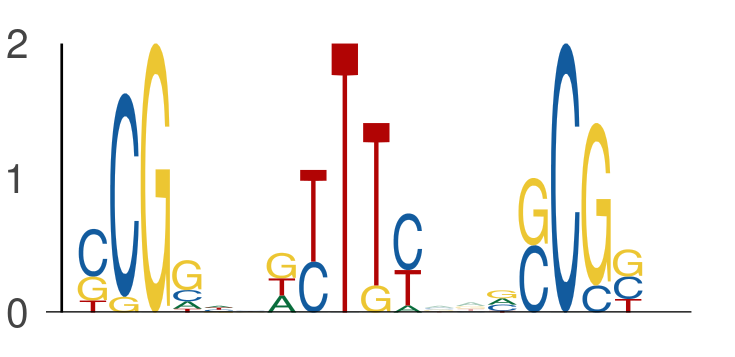

The file beside this chart, header and first rows:
seq_index, start_position, end_position, is_reversed_complement
2574, 30, 35, 0
2574, 36, 41, 0
2574, 43, 48, 0
5648, 53, 58, 0
5648, 59, 64, 0
5648, 66, 71, 0
6980, 30, 35, 0
6980, 36, 41, 0
6980, 43, 48, 0
1806, 21, 26, 0
1806, 27, 32, 0
1806, 34, 39, 0
1705, 60, 65, 0
1705, 66, 71, 0
1705, 73, 78, 0
4298, 47, 52, 0
4298, 53, 58, 0
4298, 60, 65, 0
3097, 20, 25, 0
3097, 26, 31, 0
3097, 33, 38, 0
1137, 26, 31, 0
1137, 32, 37, 0
1137, 39, 44, 0
4760, 10, 15, 0
4760, 16, 21, 0
4760, 23, 28, 0
4986, 51, 56, 0
4986, 57, 62, 0
4986, 64, 69, 0
6353, 22, 27, 0
6353, 28, 33, 0
6353, 35, 40, 0
6932, 18, 23, 0
6932, 24, 29, 0
6932, 31, 36, 0
4820, 25, 30, 0
4820, 31, 36, 0
4820, 38, 43, 0
5057, 19, 24, 0
5057, 25, 30, 0
5057, 32, 37, 0
